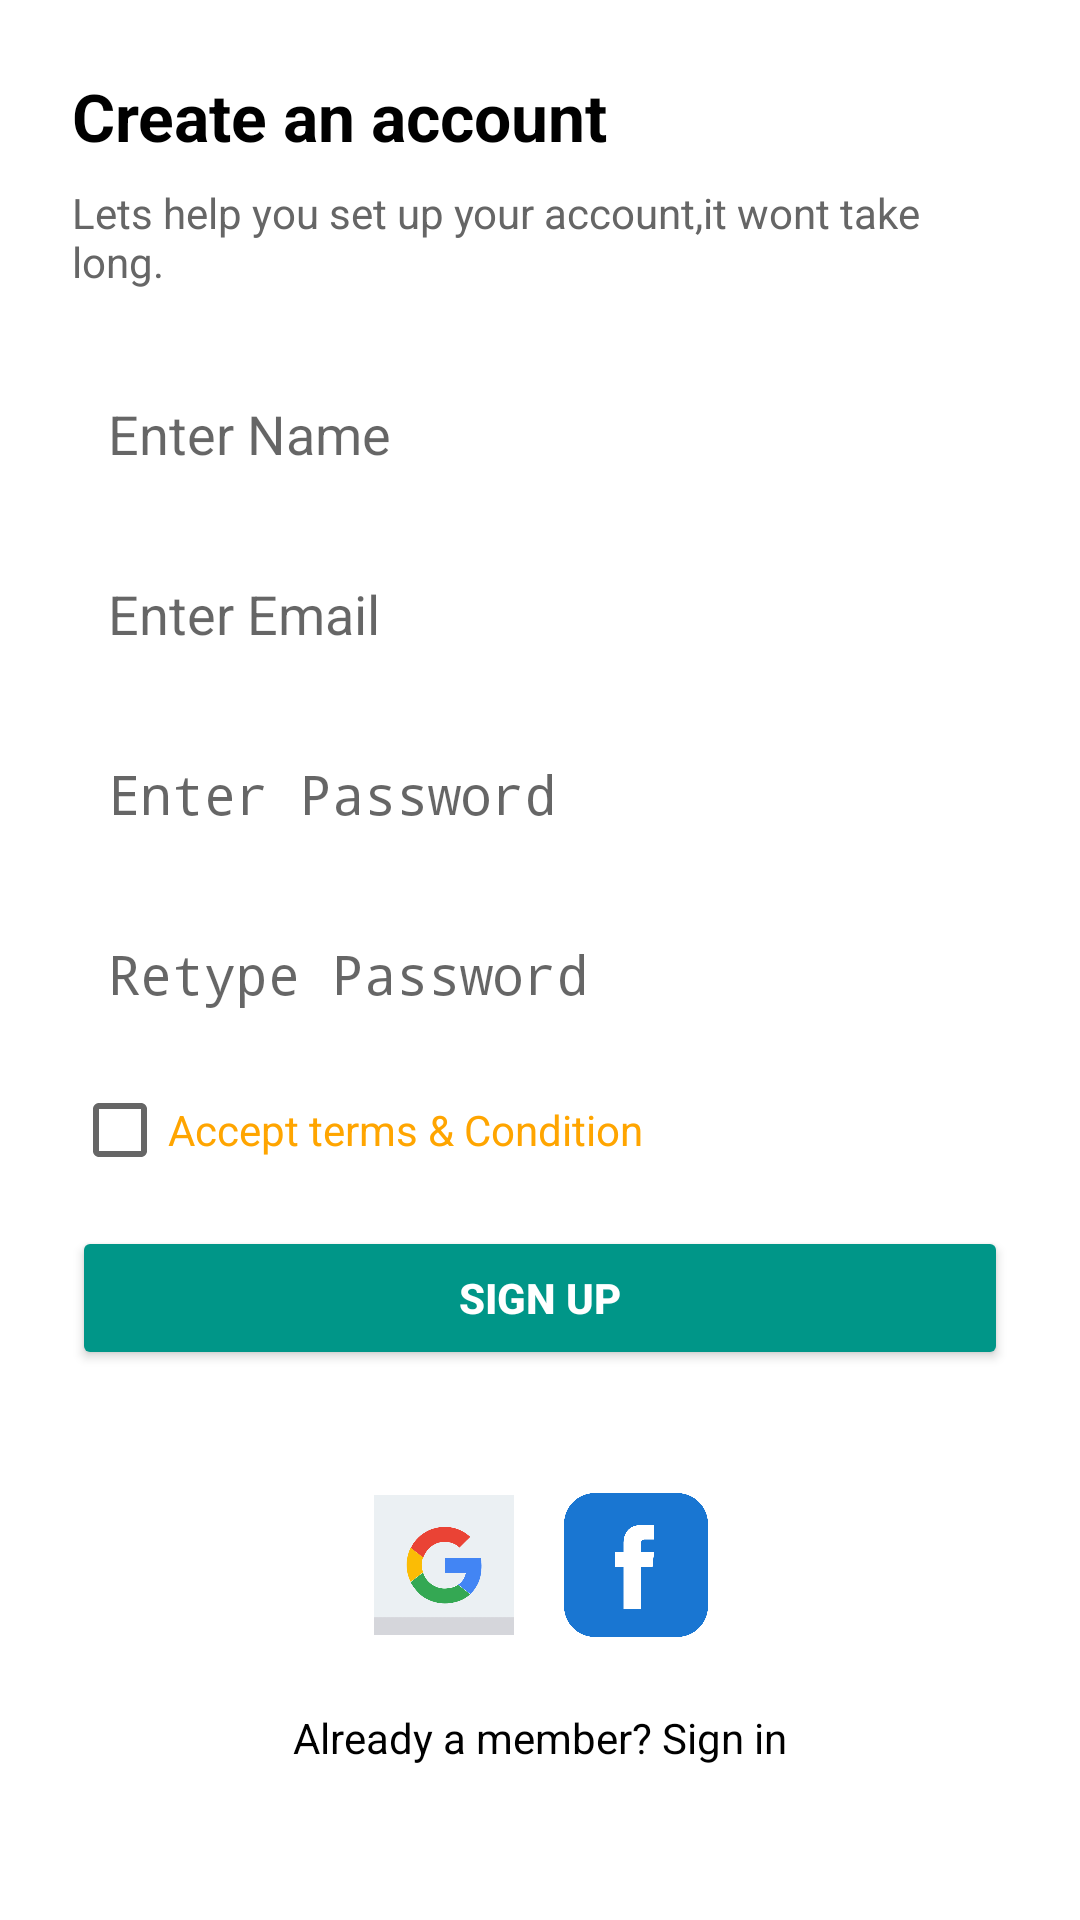

The Android layout XML behind this screen, and the referenced resources:
<!-- AndroidManifest.xml: activity theme Theme.AppCompat.Light.NoActionBar -->
<!-- res/layout/activity_sign_up.xml -->
<?xml version="1.0" encoding="utf-8"?>
<androidx.constraintlayout.widget.ConstraintLayout xmlns:android="http://schemas.android.com/apk/res/android"
    xmlns:app="http://schemas.android.com/apk/res-auto"
    android:id="@+id/signUpLayout"
    android:layout_width="match_parent"
    android:layout_height="match_parent"
    android:padding="@dimen/dp_24"
    android:background="@color/white">

    <TextView
        android:id="@+id/tvTitle"
        android:layout_width="@dimen/dp_0"
        android:layout_height="wrap_content"
        android:text="@string/Cre_account"
        android:textSize="22sp"
        android:textStyle="bold"
        android:textColor="@color/black"
        app:layout_constraintTop_toTopOf="parent"
        app:layout_constraintStart_toStartOf="parent"
        app:layout_constraintEnd_toEndOf="parent" />

    <TextView
        android:id="@+id/tvSubtitle"
        android:layout_width="@dimen/dp_0"
        android:layout_height="wrap_content"
        android:text="@string/Help_setUp"
        android:textSize="14sp"
        android:textColor="@color/gray"
        app:layout_constraintTop_toBottomOf="@id/tvTitle"
        app:layout_constraintStart_toStartOf="parent"
        app:layout_constraintEnd_toEndOf="parent"
        android:layout_marginTop="@dimen/dp_8"/>

    <EditText
        android:id="@+id/etName"
        android:layout_width="@dimen/dp_0"
        android:layout_height="@dimen/dp_48"
        android:hint="Enter Name"
        android:background="@drawable/edit_text_background"
        android:paddingHorizontal="@dimen/dp_12"
        app:layout_constraintTop_toBottomOf="@id/tvSubtitle"
        android:layout_marginTop="@dimen/dp_24"
        app:layout_constraintStart_toStartOf="parent"
        app:layout_constraintEnd_toEndOf="parent"/>

    <EditText
        android:id="@+id/etEmail"
        android:layout_width="@dimen/dp_0"
        android:layout_height="@dimen/dp_48"
        android:hint="Enter Email"
        android:background="@drawable/edit_text_background"
        android:paddingHorizontal="@dimen/dp_12"
        android:inputType="textEmailAddress"
        android:layout_marginTop="@dimen/dp_12"
        app:layout_constraintTop_toBottomOf="@id/etName"
        app:layout_constraintStart_toStartOf="parent"
        app:layout_constraintEnd_toEndOf="parent"/>

    <EditText
        android:id="@+id/etPassword"
        android:layout_width="@dimen/dp_0"
        android:layout_height="@dimen/dp_48"
        android:hint="Enter Password"
        android:background="@drawable/edit_text_background"
        android:paddingHorizontal="@dimen/dp_12"
        android:inputType="textPassword"
        android:layout_marginTop="@dimen/dp_12"
        app:layout_constraintTop_toBottomOf="@id/etEmail"
        app:layout_constraintStart_toStartOf="parent"
        app:layout_constraintEnd_toEndOf="parent"/>

    <EditText
        android:id="@+id/etConfirmPassword"
        android:layout_width="@dimen/dp_0"
        android:layout_height="@dimen/dp_48"
        android:hint="Retype Password"
        android:background="@drawable/edit_text_background"
        android:paddingHorizontal="@dimen/dp_12"
        android:inputType="textPassword"
        android:layout_marginTop="@dimen/dp_12"
        app:layout_constraintTop_toBottomOf="@id/etPassword"
        app:layout_constraintStart_toStartOf="parent"
        app:layout_constraintEnd_toEndOf="parent"/>

    <CheckBox
        android:id="@+id/cbTerms"
        android:layout_width="wrap_content"
        android:layout_height="wrap_content"
        android:text="@string/Accept_condition"
        android:textColor="@color/orange"
        android:layout_marginTop="@dimen/dp_12"
        app:layout_constraintTop_toBottomOf="@id/etConfirmPassword"
        app:layout_constraintStart_toStartOf="parent" />

    <Button
        android:id="@+id/btnSignUp"
        android:layout_width="@dimen/dp_0"
        android:layout_height="@dimen/dp_48"
        android:text="@string/SignUp"
        android:textColor="@color/white"
        android:backgroundTint="@color/teal"
        android:drawableRight="@drawable/ic_arrow_right"
        android:drawablePadding="@dimen/dp_8"
        android:layout_marginTop="@dimen/dp_16"
        android:textStyle="bold"
        android:gravity="center"
        app:layout_constraintTop_toBottomOf="@id/cbTerms"
        app:layout_constraintStart_toStartOf="parent"
        app:layout_constraintEnd_toEndOf="parent" />

    <View
        android:id="@+id/divider"
        android:layout_width="@dimen/dp_0"
        android:layout_height="@dimen/dp_1"
        android:textColor="@color/gray"
        android:layout_marginTop="@dimen/dp_24"
        app:layout_constraintTop_toBottomOf="@id/btnSignUp"
        app:layout_constraintStart_toStartOf="parent"
        app:layout_constraintEnd_toEndOf="parent"/>

    <LinearLayout
        android:id="@+id/socialContainer"
        android:layout_width="wrap_content"
        android:layout_height="wrap_content"
        android:orientation="horizontal"
        android:gravity="center"
        android:layout_marginTop="@dimen/dp_16"
        app:layout_constraintTop_toBottomOf="@id/divider"
        app:layout_constraintStart_toStartOf="parent"
        app:layout_constraintEnd_toEndOf="parent">

        <ImageView
            android:id="@+id/btnGoogle"
            android:layout_width="@dimen/dp_48"
            android:layout_height="@dimen/dp_48"
            android:src="@drawable/ic_google"
            android:layout_marginEnd="@dimen/dp_16"
            android:contentDescription="Google Sign In"
            android:clickable="true"
            android:focusable="true" />

        <ImageView
            android:layout_width="@dimen/dp_48"
            android:layout_height="@dimen/dp_48"
            android:src="@drawable/ic_facebook" />
    </LinearLayout>

    <TextView
        android:id="@+id/tvLoginLink"
        android:layout_width="wrap_content"
        android:layout_height="wrap_content"
        android:text="@string/SignIn_des"
        android:textSize="14sp"
        android:textColor="@color/black"
        android:layout_marginTop="@dimen/dp_24"
        app:layout_constraintTop_toBottomOf="@id/socialContainer"
        app:layout_constraintStart_toStartOf="parent"
        app:layout_constraintEnd_toEndOf="parent"/>
</androidx.constraintlayout.widget.ConstraintLayout>
<!-- resources referenced by this layout -->
<resources>
  <color name="black">#FF000000</color>
  <color name="gray">#666666</color>
  <color name="orange">#FFA500</color>
  <color name="teal">#009688</color>
  <color name="white">#FFFFFFFF</color>
  <dimen name="dp_0">0dp</dimen>
  <dimen name="dp_1">1dp</dimen>
  <dimen name="dp_12">12dp</dimen>
  <dimen name="dp_16">16dp</dimen>
  <dimen name="dp_24">24dp</dimen>
  <dimen name="dp_48">48dp</dimen>
  <dimen name="dp_8">8dp</dimen>
  <!-- drawable ic_facebook: png bitmap (drawable, 18557 bytes) -->
  <!-- drawable ic_google: png bitmap (drawable, 14238 bytes) -->
  <string name="Accept_condition">Accept terms &amp; Condition</string>
  <string name="Cre_account">Create an account</string>
  <string name="Help_setUp">Lets help you set up your account,it wont take long.</string>
  <string name="SignIn_des">Already a member? Sign in</string>
  <string name="SignUp">Sign Up</string>
</resources>
